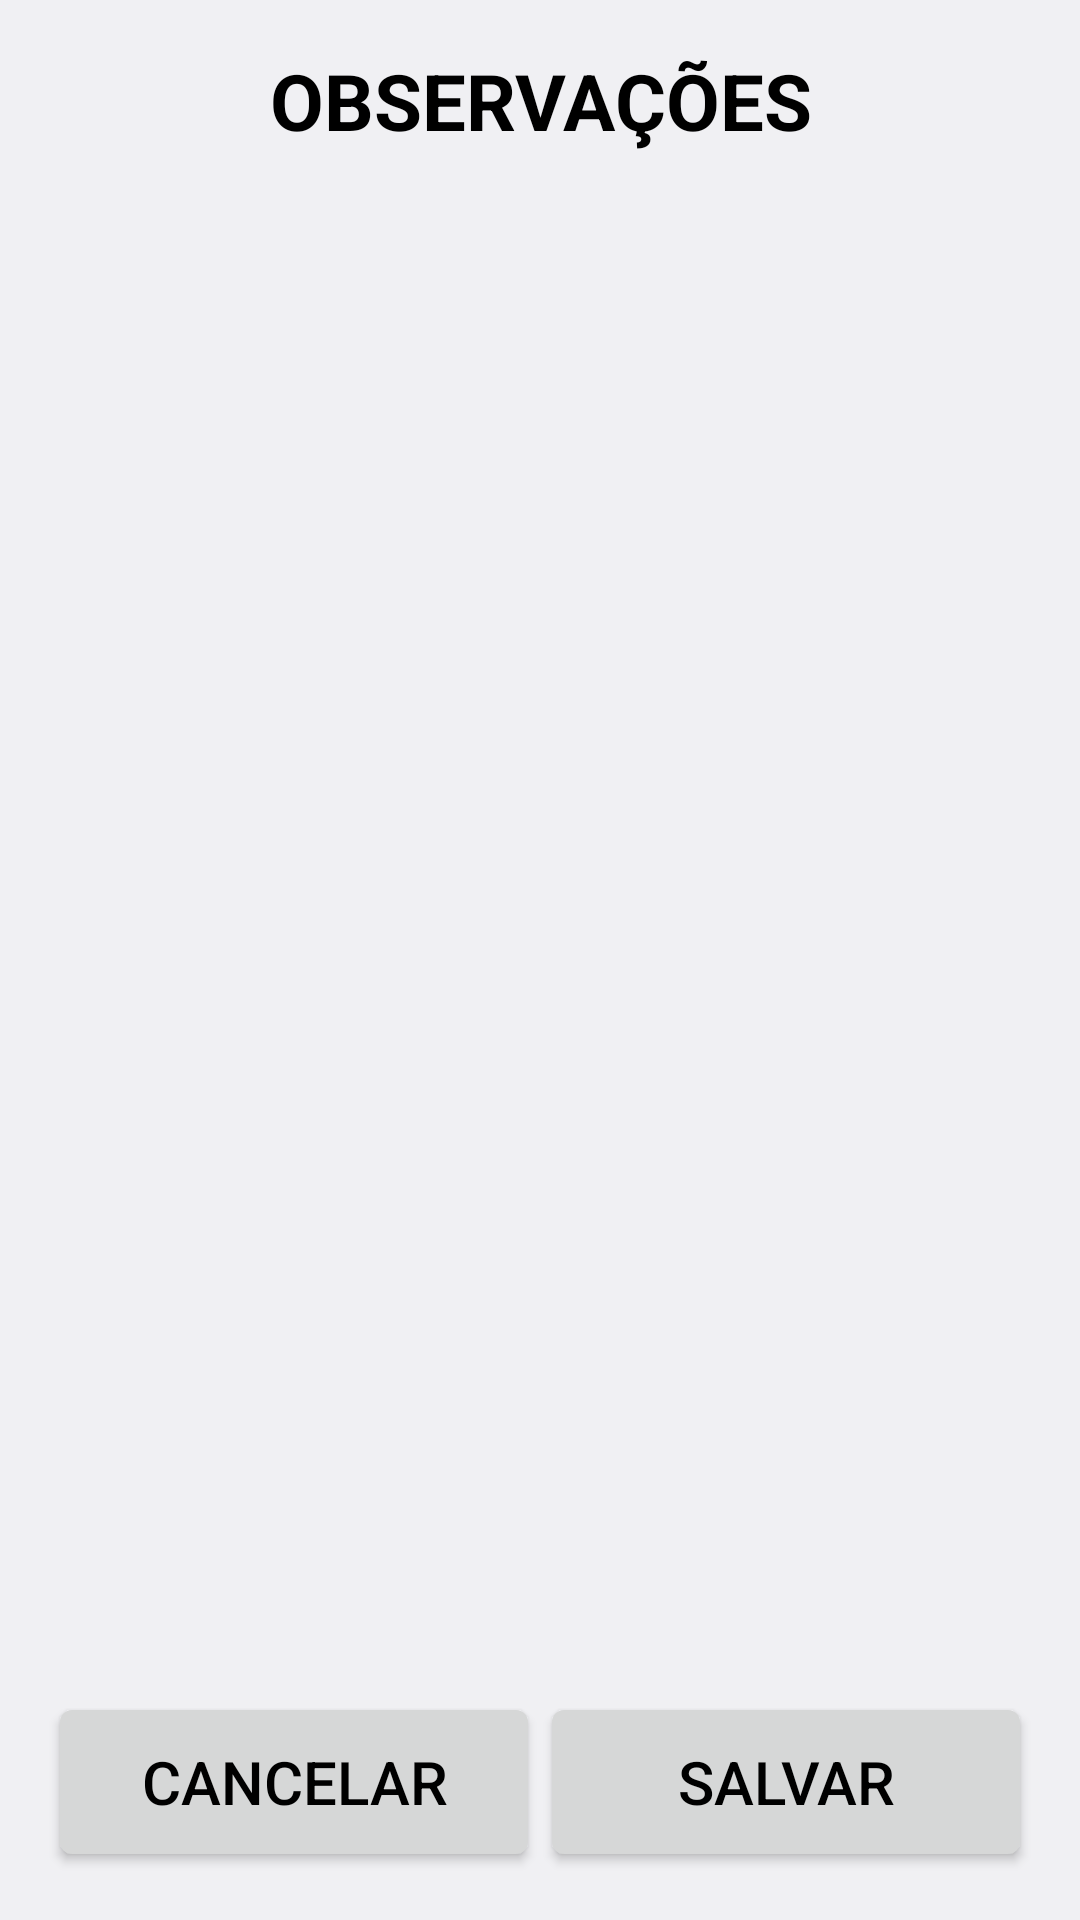

Reconstruct the res/layout file that produces this screen, plus the resources it refers to.
<!-- AndroidManifest.xml: application theme AppTheme -->
<!-- res/layout/activity_lista_observacao.xml -->
<?xml version="1.0" encoding="utf-8"?>
<LinearLayout xmlns:android="http://schemas.android.com/apk/res/android"
    xmlns:app="http://schemas.android.com/apk/res-auto"
    xmlns:tools="http://schemas.android.com/tools"
    android:layout_width="match_parent"
    android:layout_height="match_parent"
    android:orientation="vertical"
    android:paddingBottom="@dimen/activity_vertical_margin"
    android:paddingLeft="@dimen/activity_horizontal_margin"
    android:paddingRight="@dimen/activity_horizontal_margin"
    android:paddingTop="@dimen/activity_vertical_margin"
    tools:context=".view.ListaObservacaoActivity">

    <TextView
        android:id="@+id/textViewListaObservacao"
        style="@style/TextViewTituloLista"
        android:text="@string/texto_msg_observ" />

    <ListView
        android:id="@+id/observListView"
        android:layout_width="match_parent"
        android:layout_height="0dp"
        android:layout_weight="1"
        >

    </ListView>

    <LinearLayout
        android:id="@+id/rightRelativeLayout"
        android:layout_width="match_parent"
        android:layout_height="wrap_content" >

        <Button
            android:id="@+id/buttonCancListaObservacao"
            style="@style/BotaoAvulso"
            android:layout_weight="1"
            android:layout_width="fill_parent"
            android:layout_height="wrap_content"
            android:text="@string/texto_padrao_cancelar" />

        <Button
            android:id="@+id/buttonSalvarListaObservacao"
            style="@style/BotaoAvulso"
            android:layout_weight="1"
            android:layout_width="fill_parent"
            android:layout_height="wrap_content"
            android:text="@string/texto_padrao_salvar" />

    </LinearLayout>

</LinearLayout>
<!-- resources referenced by this layout -->
<resources>
  <dimen name="activity_horizontal_margin">16dp</dimen>
  <dimen name="activity_vertical_margin">16dp</dimen>
  <string name="texto_msg_observ">OBSERVAÇÕES</string>
  <string name="texto_padrao_cancelar">CANCELAR</string>
  <string name="texto_padrao_salvar">SALVAR</string>
  <style name="BotaoAvulso">
          <item name="android:minHeight">60dp</item>
          <item name="android:minWidth">100dp</item>
          <item name="android:textColor">#000000</item>
          <item name="android:textSize">@dimen/fonte_botao_avulso</item>
      </style>
  <style name="TextViewTituloLista">
          <item name="android:layout_width">match_parent</item>
          <item name="android:layout_height">wrap_content</item>
          <item name="android:gravity">center</item>
          <item name="android:textSize">@dimen/titulo_lista</item>
          <item name="android:textStyle">bold</item>
          <item name="android:textColor">#000000</item>
      </style>
  <style name="AppTheme" parent="android:Theme.DeviceDefault.Light.NoActionBar">
          
          <item name="android:colorPrimary">@color/colorPrimary</item>
          <item name="android:colorPrimaryDark">@color/colorPrimaryDark</item>
          <item name="android:colorAccent">@color/colorAccent</item>
      </style>
  <dimen name="fonte_botao_avulso">20dp</dimen>
  <dimen name="titulo_lista">26dp</dimen>
  <!-- not gathered from this repository: default colours our renderer supplied (Android Studio template values) -->
  <color name="colorPrimary">#FF6200EE</color>
  <color name="colorPrimaryDark">#FF3700B3</color>
  <color name="colorAccent">#FF03DAC5</color>
</resources>
